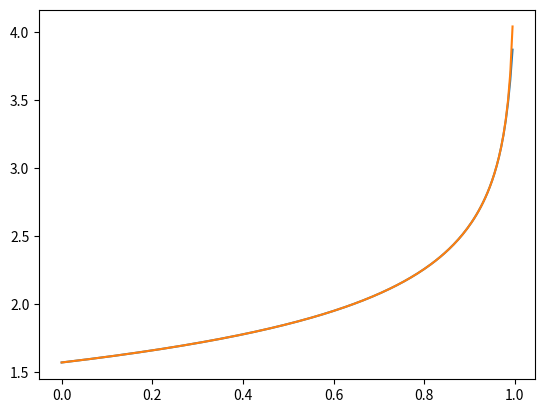

Here is the Python script that generated this plot:
"""@author: User"""

from numpy import arange, linspace, sqrt, sum, pi, sin
from scipy.special import ellipk
import matplotlib
matplotlib.rcParams['mathtext.fontset'] = 'cm'
import matplotlib.pyplot as plt

plt.close('all')

def double_factorial(n):
    if n < 2:
        return 1
    else:
        return n*double_factorial(n-2)

def K(k):
    result = (pi/2) * sum([(double_factorial(2*n-1)/double_factorial(2*n))**2 * k**n for n in range(150)])
    
    return result

def main():
    k = arange(0, 1, 0.005)
    
    ellip = []
    
    for kdx in k:
        ellip.append(K(kdx))
        
    ellip1 = ellipk(k)
    
    fig, ax = plt.subplots()
    ax.plot(k, ellip)
    ax.plot(k, ellip1)
    plt.show()
    
if __name__ == '__main__':
    main()